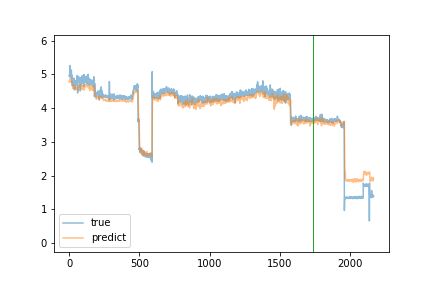

The table this chart was drawn from, first rows:
true, predict
4.98, 4.786
4.94, 4.815
4.93, 4.779
4.97, 4.772
4.96, 4.775
5.26, 4.773
5.11, 4.857
4.98, 4.873
4.93, 4.84
5.0, 4.833
5.02, 4.843
4.92, 4.838
4.92, 4.818
4.9, 4.796
4.95, 4.769
5.13, 4.765
4.99, 4.779
4.91, 4.786
4.98, 4.767
4.92, 4.769
4.77, 4.763
4.96, 4.714
4.66, 4.735
4.67, 4.671
4.72, 4.639
4.69, 4.62
4.82, 4.588
4.73, 4.601
4.77, 4.589
4.77, 4.601
4.82, 4.615
4.8, 4.636
4.78, 4.64
4.89, 4.626
4.73, 4.673
4.82, 4.65
4.75, 4.65
4.54, 4.634
4.8, 4.576
4.76, 4.599
4.8, 4.587
4.75, 4.603
4.69, 4.604
4.58, 4.585
4.8, 4.548
4.81, 4.577
4.78, 4.594
4.74, 4.595
4.77, 4.58
4.74, 4.587
4.8, 4.588
4.78, 4.605
4.76, 4.603
4.76, 4.587
4.68, 4.592
4.77, 4.576
4.66, 4.573
4.97, 4.566
4.72, 4.621
4.65, 4.602
... 2,109 more rows
